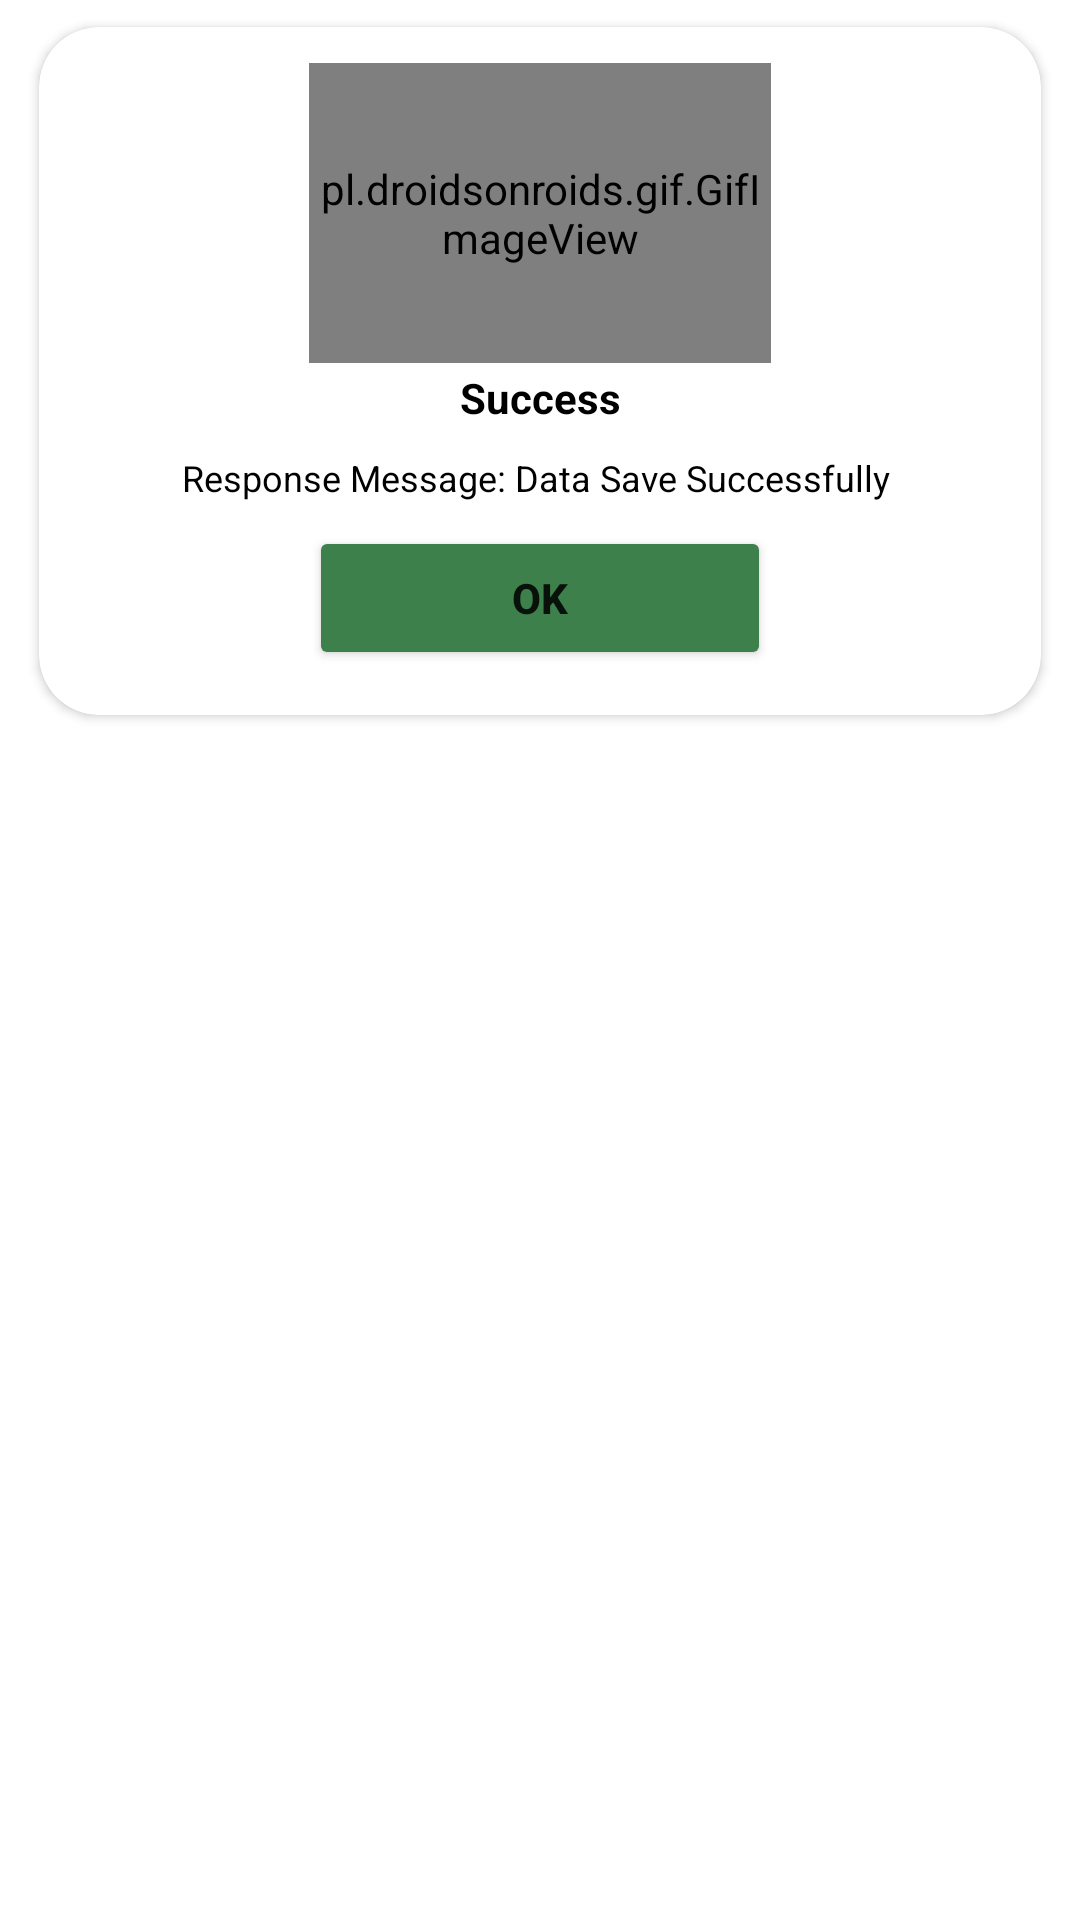

This screen was rendered from an Android layout file. Write that file and the resources it references.
<!-- AndroidManifest.xml: application theme Theme.MMS_SCANNER -->
<!-- res/layout/custom_message.xml -->
<?xml version="1.0" encoding="utf-8"?>
<RelativeLayout xmlns:android="http://schemas.android.com/apk/res/android"
    xmlns:app="http://schemas.android.com/apk/res-auto"
    android:layout_width="match_parent"
    android:layout_height="match_parent">

    <androidx.cardview.widget.CardView
        android:layout_width="match_parent"
        android:layout_height="wrap_content"
        android:layout_marginLeft="5dp"
        android:layout_marginRight="5dp"
        app:cardBackgroundColor="@color/white"
        app:cardCornerRadius="20dp"
        app:cardPreventCornerOverlap="true"
        app:cardUseCompatPadding="true">

        <LinearLayout
            android:layout_width="match_parent"
            android:layout_height="wrap_content"
            android:layout_margin="5dp"
            android:layout_marginLeft="5dp"
            android:layout_marginRight="5dp"
            android:gravity="center"
            android:orientation="vertical"
            android:padding="5dp">

            <LinearLayout
                android:layout_width="match_parent"
                android:layout_height="wrap_content"
                android:layout_marginLeft="50dp"
                android:layout_marginTop="2dp"
                android:layout_marginRight="50dp"
                android:layout_marginBottom="2dp"
                android:gravity="center"
                android:orientation="vertical">

                <LinearLayout
                    android:layout_width="match_parent"
                    android:layout_height="wrap_content"
                    android:layout_marginBottom="2dp"
                    android:gravity="center_vertical"
                    android:orientation="horizontal"
                    android:weightSum="7">

                    <pl.droidsonroids.gif.GifImageView
                        android:layout_width="match_parent"
                        android:layout_height="100dp"
                        android:layout_marginLeft="30dp"
                        android:layout_marginRight="30dp"
                        android:background="@color/white"
                        android:src="@drawable/sucess_gif"
                        app:loopCount="1" />

                </LinearLayout>

                <LinearLayout
                    android:layout_width="match_parent"
                    android:layout_height="match_parent"
                    android:layout_marginBottom="2dp"
                    android:gravity="center_vertical"
                    android:orientation="horizontal"
                    android:weightSum="1">

                    <LinearLayout
                        android:layout_width="0dp"
                        android:layout_height="match_parent"
                        android:layout_weight="1"
                        android:gravity="center_vertical"
                        android:orientation="horizontal">

                        <TextView
                            android:layout_width="match_parent"
                            android:layout_height="match_parent"
                            android:gravity="center"
                            android:text="Success"
                            android:textColor="@color/black"
                            android:textSize="14sp"
                            android:textStyle="bold" />

                    </LinearLayout>

                </LinearLayout>

            </LinearLayout>

            <LinearLayout
                android:layout_width="match_parent"
                android:layout_height="wrap_content"
                android:layout_marginTop="5dp"
                android:layout_marginBottom="5dp"
                android:gravity="center"
                android:orientation="vertical">

                <LinearLayout
                    android:layout_width="match_parent"
                    android:layout_height="match_parent"
                    android:layout_marginBottom="1dp"
                    android:gravity="center"
                    android:orientation="vertical">

                    <LinearLayout
                        android:layout_width="match_parent"
                        android:layout_height="wrap_content"
                        android:layout_weight="1"
                        android:gravity="center_vertical"
                        android:orientation="horizontal">

                        <TextView
                            android:id="@+id/txtMessage"
                            android:layout_width="match_parent"
                            android:layout_height="wrap_content"
                            android:gravity="center"
                            android:text="Response Message: Data Save Successfully "
                            android:textColor="@color/black"
                            android:textSize="12sp"
                            android:textStyle="normal" />

                    </LinearLayout>

                </LinearLayout>

            </LinearLayout>

            <LinearLayout
                android:layout_width="match_parent"
                android:layout_height="match_parent"
                android:layout_marginLeft="80dp"
                android:layout_marginTop="2dp"
                android:layout_marginRight="80dp"
                android:layout_marginBottom="5dp"
                android:gravity="center"
                android:orientation="horizontal"
                android:weightSum="1">

                <Button
                    android:id="@+id/btnOk"
                    android:layout_width="0dp"
                    android:layout_height="match_parent"
                    android:layout_weight="1"
                    android:backgroundTint="@color/green"
                    android:gravity="center"
                    android:text="OK"
                    android:textAllCaps="false"
                    android:textSize="14sp"
                    android:textStyle="bold" />
            </LinearLayout>

        </LinearLayout>

    </androidx.cardview.widget.CardView>
</RelativeLayout>
<!-- resources referenced by this layout -->
<resources>
  <color name="black">#FF000000</color>
  <color name="green">#3E804C</color>
  <color name="white">#FFFFFFFF</color>
  <style name="Theme.MMS_SCANNER" parent="Theme.MaterialComponents.DayNight.NoActionBar">
          
          <item name="colorPrimary">@color/purple_500</item>
          <item name="colorPrimaryVariant">@color/purple_700</item>
          <item name="colorOnPrimary">@color/white</item>
          
          <item name="colorSecondary">@color/teal_200</item>
          <item name="colorSecondaryVariant">@color/teal_700</item>
          <item name="colorOnSecondary">@color/black</item>
          
          <item name="android:statusBarColor" tools:targetApi="l">?attr/colorPrimaryVariant</item>
          
      </style>
  <color name="purple_500">#37808D</color>
  <color name="purple_700">#05616C</color>
  <color name="teal_200">#FF03DAC5</color>
  <color name="teal_700">#FF018786</color>
</resources>
